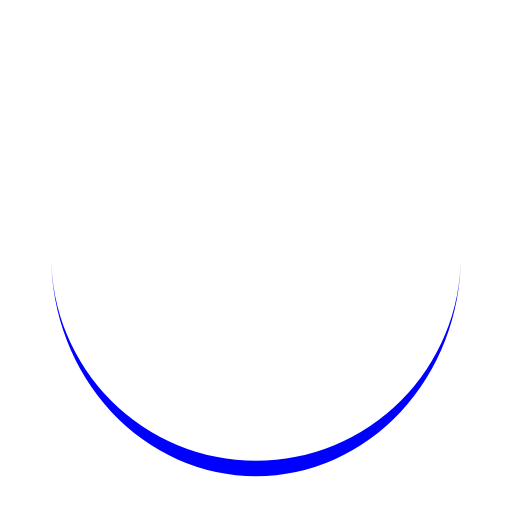
t = 0.00 s
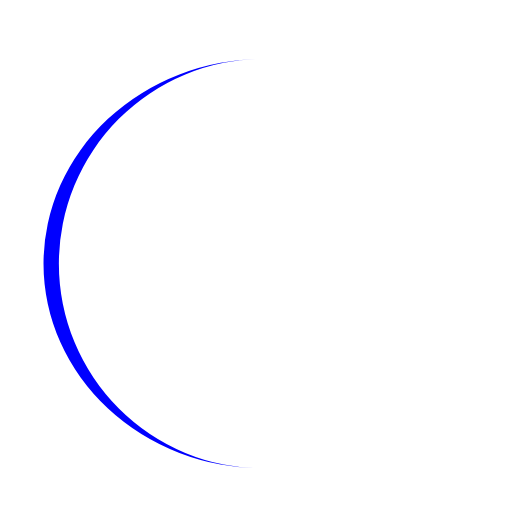
t = 0.25 s
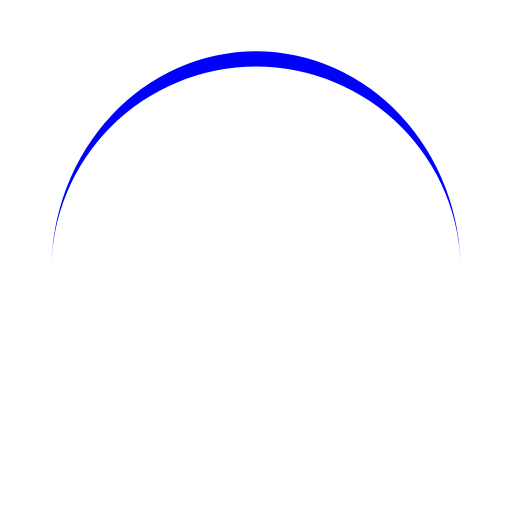
t = 0.50 s
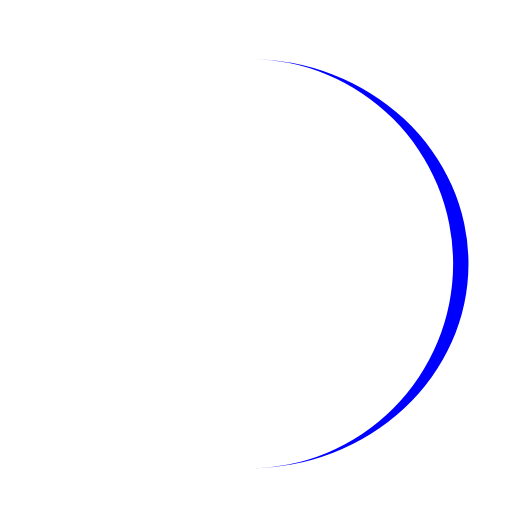
t = 0.75 s

The animated SVG that drew these frames (rendered in a browser with its animation timeline set to each time). Animation: 1 SMIL element (animateTransform=1); one cycle of 1.00 s, repeats indefinitely.

<svg width="110px"  height="110px"  xmlns="http://www.w3.org/2000/svg" viewBox="0 0 100 100" preserveAspectRatio="xMidYMid" class="lds-eclipse" style="background: none;"><path ng-attr-d="{{config.pathCmd}}" ng-attr-fill="{{config.color}}" stroke="none" d="M10 50A40 40 0 0 0 90 50A40 43 0 0 1 10 50" fill="#00f" transform="rotate(245.817 50 51.5)"><animateTransform attributeName="transform" type="rotate" calcMode="linear" values="0 50 51.5;360 50 51.5" keyTimes="0;1" dur="1s" begin="0s" repeatCount="indefinite"></animateTransform></path></svg>
